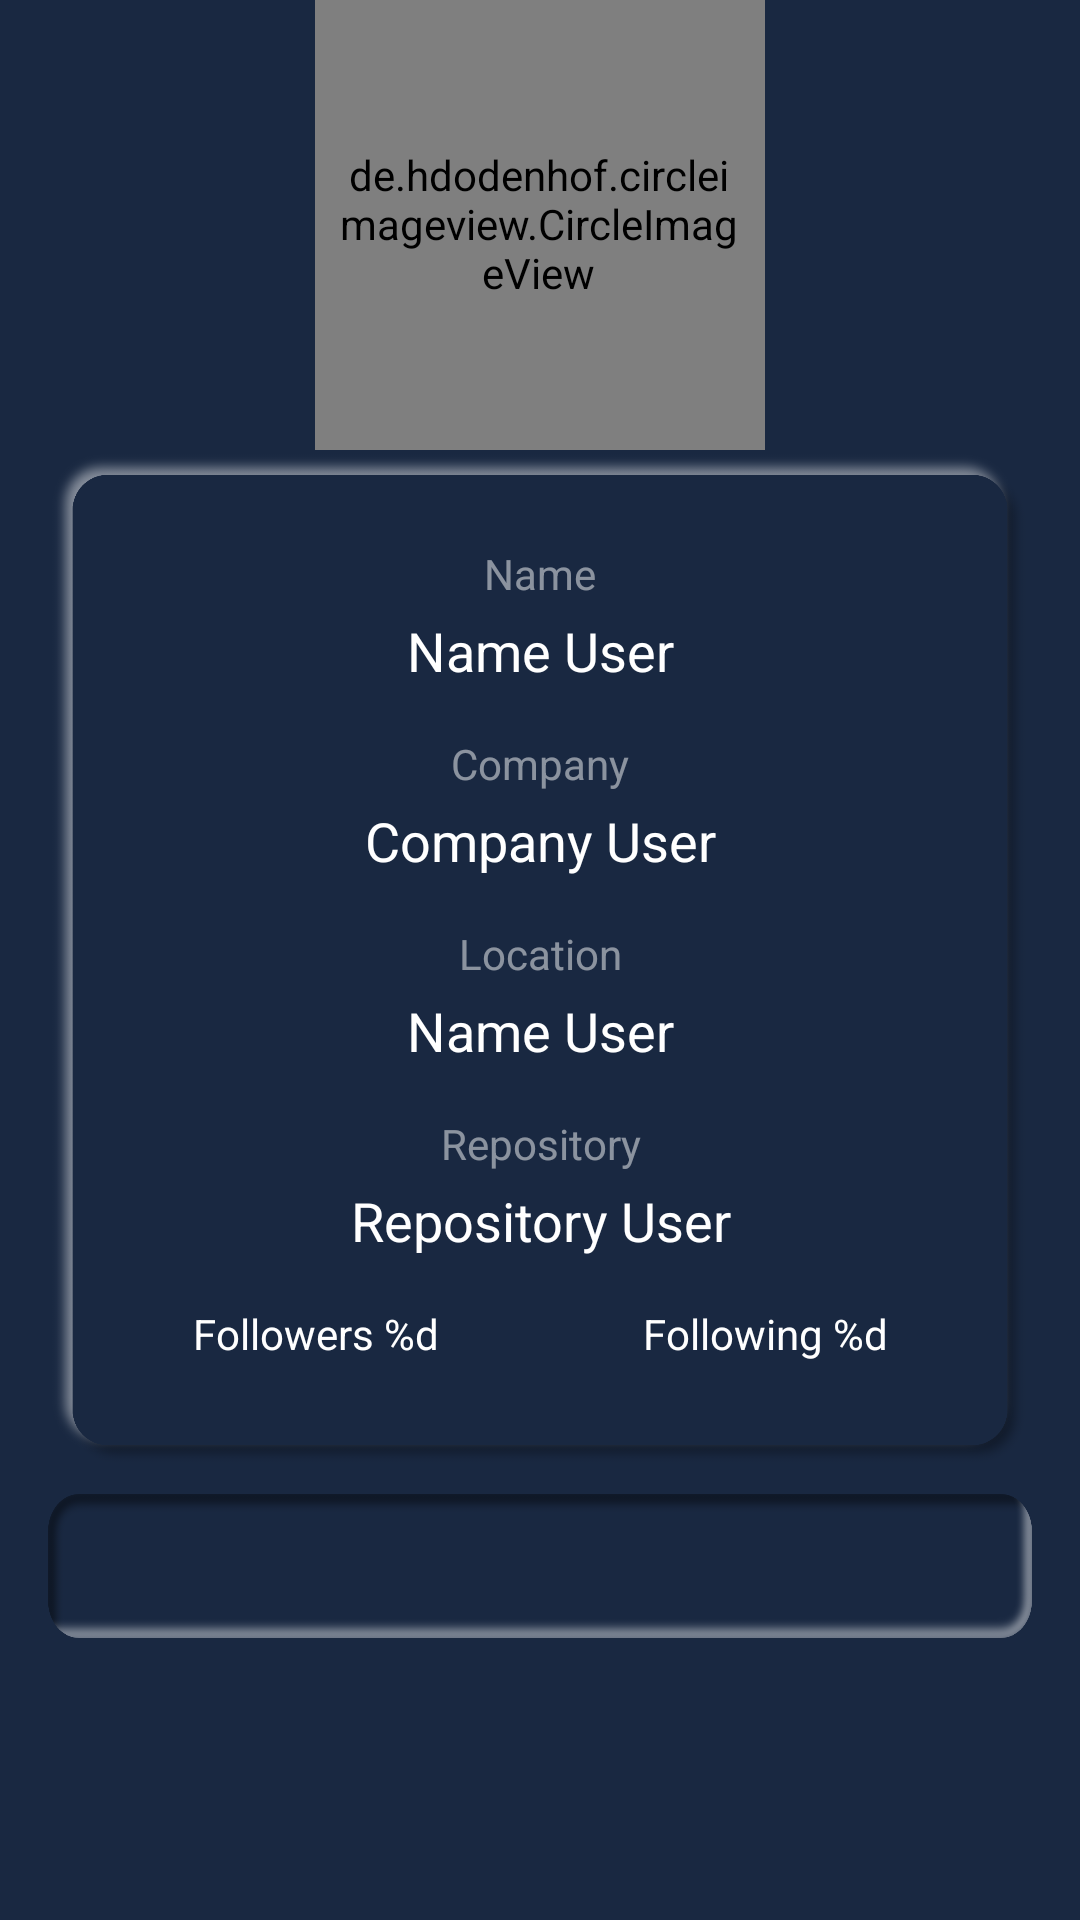

The Android layout XML behind this screen, and the referenced resources:
<!-- AndroidManifest.xml: application theme AppTheme -->
<!-- res/layout/activity_detail_users.xml -->
<?xml version="1.0" encoding="utf-8"?>
<ScrollView xmlns:android="http://schemas.android.com/apk/res/android"
    xmlns:app="http://schemas.android.com/apk/res-auto"
    xmlns:tools="http://schemas.android.com/tools"
    android:layout_width="match_parent"
    android:layout_height="match_parent"
    android:background="@color/mainColor"
    android:paddingLeft="16dp"
    android:paddingRight="16dp"
    android:paddingBottom="16dp"
    android:scrollbars="none"
    tools:context=".ui.DetailUsersActivity"
    tools:ignore="Overdraw">

    <androidx.constraintlayout.widget.ConstraintLayout
        android:layout_width="match_parent"
        android:layout_height="wrap_content">

        <de.hdodenhof.circleimageview.CircleImageView
            android:id="@+id/avatarUser"
            android:layout_width="150dp"
            android:layout_height="150dp"
            android:background="@drawable/bg_circleimageview"
            android:paddingStart="8dp"
            android:paddingTop="8dp"
            android:paddingEnd="9dp"
            android:paddingBottom="9dp"
            android:src="@color/white"
            app:layout_constraintEnd_toEndOf="parent"
            app:layout_constraintStart_toStartOf="parent"
            app:layout_constraintTop_toTopOf="parent" />

        <include
            android:id="@+id/detailContainer"
            layout="@layout/bg_detail"
            android:layout_width="match_parent"
            android:layout_height="340dp"
            app:layout_constraintEnd_toEndOf="@+id/avatarUser"
            app:layout_constraintStart_toStartOf="@+id/avatarUser"
            app:layout_constraintTop_toBottomOf="@+id/avatarUser" />

        <ProgressBar
            android:id="@+id/progressBar"
            android:layout_width="120dp"
            android:layout_height="120dp"
            android:visibility="gone"
            app:layout_constraintBottom_toBottomOf="@id/detailContainer"
            app:layout_constraintEnd_toEndOf="@id/detailContainer"
            app:layout_constraintStart_toStartOf="@id/detailContainer"
            app:layout_constraintTop_toTopOf="@id/detailContainer" />

        <com.google.android.material.tabs.TabLayout
            android:id="@+id/tabs"
            android:layout_width="match_parent"
            android:layout_height="wrap_content"
            android:layout_marginTop="8dp"
            android:background="@drawable/bg_tablayout"
            app:layout_constraintEnd_toEndOf="parent"
            app:layout_constraintStart_toStartOf="parent"
            app:layout_constraintTop_toBottomOf="@+id/detailContainer"
            app:tabIndicatorHeight="0dp"
            app:tabSelectedTextColor="@color/white"
            app:tabTextColor="@color/grey" />

        <androidx.viewpager.widget.ViewPager
            android:id="@+id/viewPager"
            android:layout_width="match_parent"
            android:layout_height="330dp"
            android:layout_marginTop="8dp"
            app:layout_constraintEnd_toEndOf="parent"
            app:layout_constraintStart_toStartOf="parent"
            app:layout_constraintTop_toBottomOf="@id/tabs" />
    </androidx.constraintlayout.widget.ConstraintLayout>


</ScrollView>
<!-- res/layout/bg_detail.xml (included above) -->
<?xml version="1.0" encoding="utf-8"?>
<LinearLayout xmlns:android="http://schemas.android.com/apk/res/android"
    xmlns:tools="http://schemas.android.com/tools"
    android:layout_width="320dp"
    android:layout_height="340dp"
    android:layout_gravity="center_horizontal"
    android:background="@drawable/bg_detail"
    android:gravity="center"
    android:orientation="vertical"
    android:padding="14dp"
    tools:ignore="Overdraw">

    <TextView
        android:layout_width="match_parent"
        android:layout_height="wrap_content"
        android:layout_marginBottom="4dp"
        android:alpha="0.5"
        android:gravity="center_horizontal"
        android:text="@string/name" />

    <TextView
        android:id="@+id/nameUser"
        android:layout_width="match_parent"
        android:layout_height="wrap_content"
        android:layout_marginBottom="16dp"
        android:gravity="center_horizontal"
        android:text="@string/name_user"
        android:textSize="18sp" />

    <TextView
        android:layout_width="match_parent"
        android:layout_height="wrap_content"
        android:layout_marginBottom="4dp"
        android:alpha="0.5"
        android:gravity="center_horizontal"
        android:text="@string/company" />

    <TextView
        android:id="@+id/companyUser"
        android:layout_width="match_parent"
        android:layout_height="wrap_content"
        android:layout_marginBottom="16dp"
        android:gravity="center_horizontal"
        android:text="@string/company_user"
        android:textSize="18sp" />

    <TextView
        android:layout_width="match_parent"
        android:layout_height="wrap_content"
        android:layout_marginBottom="4dp"
        android:alpha="0.5"
        android:gravity="center_horizontal"
        android:text="@string/location" />

    <TextView
        android:id="@+id/locationUser"
        android:layout_width="match_parent"
        android:layout_height="wrap_content"
        android:layout_marginBottom="16dp"
        android:gravity="center_horizontal"
        android:text="@string/name_user"
        android:textSize="18sp" />

    <TextView
        android:layout_width="match_parent"
        android:layout_height="wrap_content"
        android:layout_marginBottom="4dp"
        android:alpha="0.5"
        android:gravity="center_horizontal"
        android:text="@string/repository" />

    <TextView
        android:id="@+id/repositoryUser"
        android:layout_width="match_parent"
        android:layout_height="wrap_content"
        android:layout_marginBottom="16dp"
        android:gravity="center_horizontal"
        android:text="@string/repository_user"
        android:textSize="18sp" />

    <LinearLayout
        android:layout_width="match_parent"
        android:layout_height="wrap_content"
        android:layout_marginBottom="4dp"
        android:weightSum="1">

        <TextView
            android:id="@+id/followersUser"
            android:layout_width="0dp"
            android:layout_height="wrap_content"
            android:layout_weight="0.5"
            android:gravity="center_horizontal"
            android:text="@string/followers" />

        <TextView
            android:id="@+id/followingUser"
            android:layout_width="0dp"
            android:layout_height="wrap_content"
            android:layout_weight="0.5"
            android:gravity="center_horizontal"
            android:text="@string/following" />

    </LinearLayout>
</LinearLayout>
<!-- resources referenced by this layout -->
<resources>
  <color name="grey">#80FFFFFF</color>
  <color name="mainColor">#192841</color>
  <color name="white">#ffffff</color>
  <!-- drawable bg_circleimageview: png bitmap (drawable-hdpi, 54051 bytes) -->
  <!-- drawable bg_detail: png bitmap (drawable-ldpi, 14719 bytes) -->
  <!-- drawable bg_tablayout: png bitmap (drawable-ldpi, 4066 bytes) -->
  <string name="company">Company</string>
  <string name="company_user">Company User</string>
  <string name="followers">Followers %d</string>
  <string name="following">Following %d</string>
  <string name="location">Location</string>
  <string name="name">Name</string>
  <string name="name_user">Name User</string>
  <string name="repository">Repository</string>
  <string name="repository_user">Repository User</string>
  <style name="AppTheme" parent="Theme.AppCompat.Light.DarkActionBar">
          
          <item name="colorPrimary">@color/colorPrimary</item>
          <item name="colorPrimaryDark">@color/colorPrimaryDark</item>
          <item name="colorAccent">@color/colorAccent</item>
          <item name="fontFamily">@font/opensans_bold</item>
          <item name="android:textColor">@color/white</item>
      </style>
  <color name="colorPrimary">#192841</color>
  <color name="colorPrimaryDark">#192841</color>
  <color name="colorAccent">#5D7BAC</color>
</resources>
